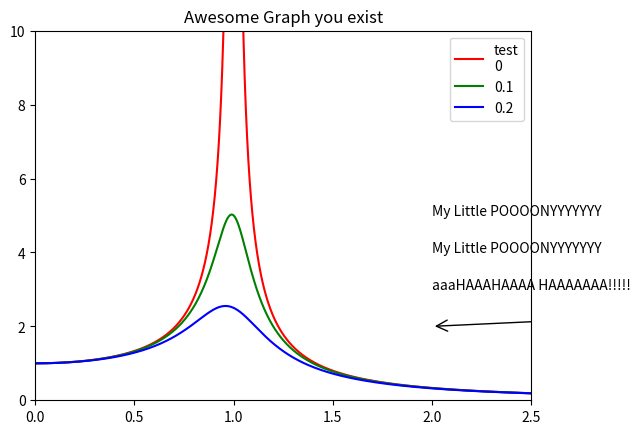

Here is the Python script that generated this plot:
import numpy as np
from numpy import *
import matplotlib.pyplot as plt
import matplotlib.patches as patches

B = np.linspace(0, 5, 10000)
D0 = 1/(sqrt((1-B**2)**2))
D1 = 1/(sqrt((1-B**2)**2+4*0.1**2*B**2))
D2 = 1/(sqrt((1-B**2)**2+4*0.2**2*B**2))

plt.axis((0,2.5,0,10))

plt.plot(B, D0, 'r', label='test\n0')
plt.plot(B, D1, 'g', label='0.1')
plt.plot(B, D2, 'b', label='0.2')
plt.title("Awesome Graph you exist")
plt.text(2, 5, 'My Little POOOONYYYYYYY')
plt.text(2, 4, 'My Little POOOONYYYYYYY')
plt.text(2, 3, 'aaaHAAAHAAAA HAAAAAAA!!!!!')

ax = plt.gca()
p1 = patches.FancyArrowPatch((2, 2), (4, 2.5), arrowstyle='<->', mutation_scale=20)
ax.add_patch(p1)

plt.legend()
plt.show()